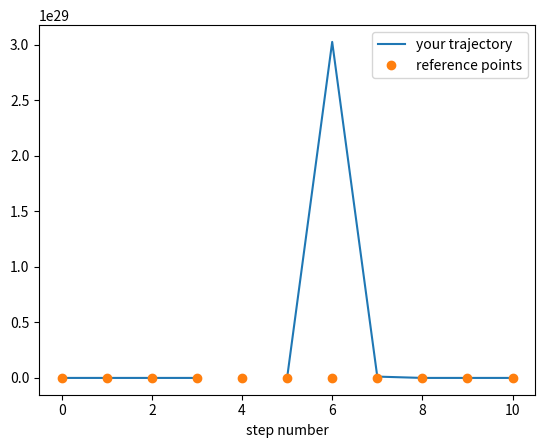

The script that saved this image: (Note: this script raises an exception after producing the figure.)
import numpy
from matplotlib import pyplot as plt 


class walker:
    def __init__(self,x0,ndim=1, step_size=1.0):
        self.pos=x0
        self.ndim=ndim
        self.possibleSteps=[]
        for i in range(ndim):
            step=numpy.zeros(ndim)
            step[i]= - step_size
            self.possibleSteps.append(numpy.array(step,dtype='f'))
            step[i]= + step_size
            self.possibleSteps.append(step.copy())
        self.npossible=len(self.possibleSteps)

    def pickStep(self):
        istep = numpy.random.choice(range(self.npossible))
        return self.possibleSteps[istep]
        
    def doSteps(self,n):
        positions=numpy.ndarray((n+1,self.ndim),dtype='f')
        # YOUR CODE HERE
      
        
        
        
        return positions

# this test is worth 2 marks
numpy.random.seed(1111)
w = walker(numpy.zeros(1))
pos_test = w.doSteps(10)
reference = [[ 0.], [-1.], [ 0.], [ 1.], [ 2.], [ 1.], [ 0.], [-1.], [-2.], [-3.], [-4.]]
assert len(pos_test)==11
# plots to help debugging
plt.plot(range(11),pos_test, label='your trajectory')
plt.plot(range(11),reference,'o', label='reference points')
plt.legend()
plt.xlabel('step number')
assert (pos_test == reference).all()

# this test is worth 5 marks
numpy.random.seed(1112)
w = walker(numpy.zeros(2), ndim=2)
pos_test = w.doSteps(10)
reference = numpy.array([[ 0.,  0.], [-1.,  0.], [-1., -1.], [-2., -1.], 
             [-2.,  0.], [-2.,  1.], [-1.,  1.], [-1.,  2.], 
             [ 0.,  2.], [ 1.,  2.], [ 0.,  2.]])
assert pos_test.shape == (11,2)
# plots to help debugging
plt.plot(pos_test[:,0], pos_test[:,1],'-o', label='your trajectory')
plt.plot(reference[:,0],reference[:,1],'o', label='reference points')
plt.legend()
assert (pos_test == reference).all()

nsteps = 100
for i in range(10):
    w = walker(numpy.zeros(1))
    ys = w.doSteps(nsteps)
    plt.plot(range(nsteps+1),ys)

nsteps = 1000
ndim = 1
nwalkers = 100
for i in range(nsteps):
    w=walker(numpy.zeros(100))
    ys=w.doSteps(nsteps)



plt.plot(range(nsteps+1), ys)
plt.title('average position and average squared position of 100 1D walkers')
plt.ylabel('')
olt.xlabel('')
plt.legend()

nsteps = 100
nwalkers = 400
dimensions = range(1,5)

ndim=2
nwalkers=500

rand_pos = numpy.random.uniform(size=(nwalkers, ndim))

# this code is a template to create 3 subplots in one, adapt it to your task!
plt.figure(figsize=(18,6))
for i, nsteps in enumerate([10,100,500]):
    plt.subplot(131+i)
    plt.xlim((-3, 4))
    plt.ylim((-3, 4))
    plt.title("plot {} ".format(i+1))    
    plt.scatter(rand_pos[:,0], rand_pos[:,1], alpha=0.1)